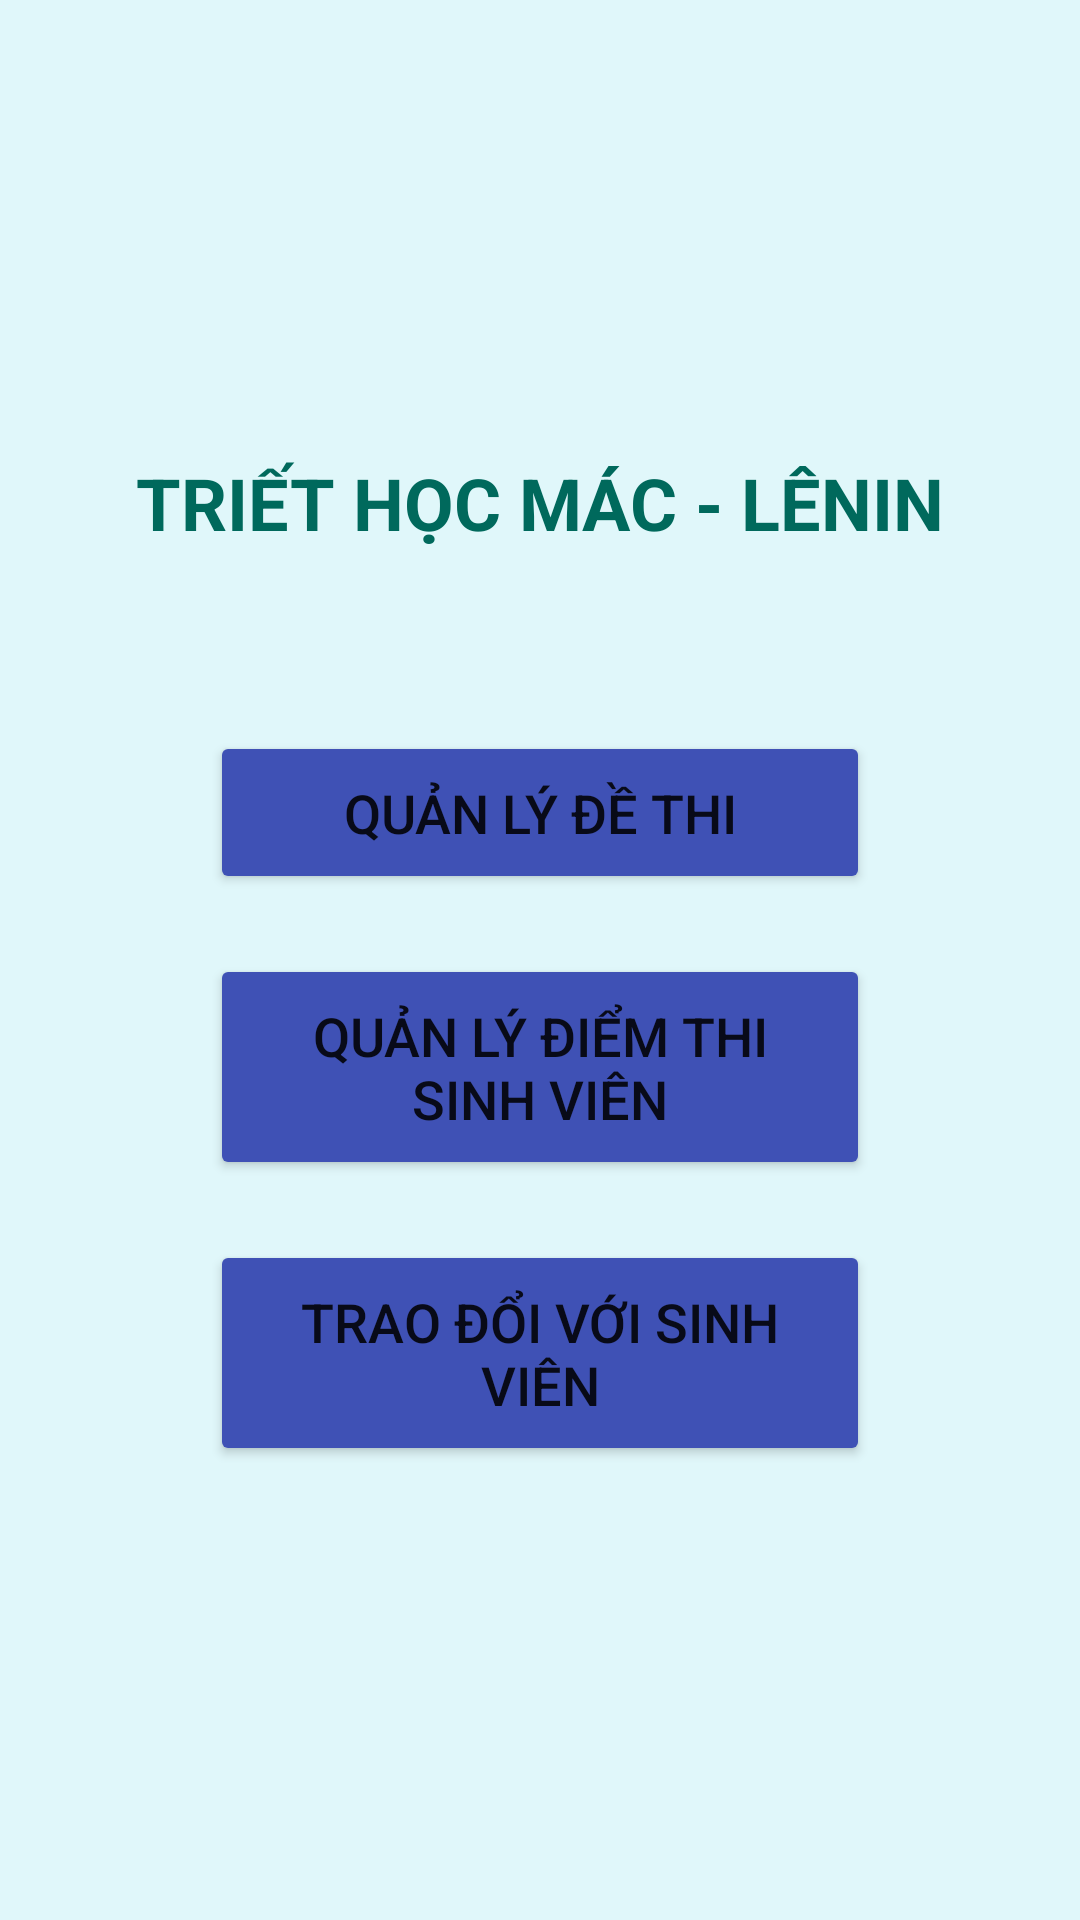

Produce the Android XML layout that renders to this screen, including the resource entries it uses.
<!-- AndroidManifest.xml: application theme Theme.HocTap_KiemTra_App -->
<!-- res/layout/activity_lecture.xml -->
<?xml version="1.0" encoding="utf-8"?>
<LinearLayout xmlns:android="http://schemas.android.com/apk/res/android"
    android:orientation="vertical"
    android:gravity="center"
    android:layout_width="match_parent"
    android:layout_height="match_parent"
    android:background="#E0F7FA">

    <TextView
        android:text="TRIẾT HỌC MÁC - LÊNIN"
        android:textSize="24sp"
        android:textStyle="bold"
        android:textColor="#00695C"
        android:layout_marginBottom="40dp"
        android:layout_width="wrap_content"
        android:layout_height="wrap_content"/>

    <Button
        android:id="@+id/btnManage"
        android:text="Quản lý đề thi"
        android:textSize="18sp"
        android:padding="15dp"
        android:layout_marginTop="20dp"
        android:backgroundTint="#3F51B5"
        android:layout_width="220dp"
        android:layout_height="wrap_content"/>
    <Button
        android:id="@+id/btnScore"
        android:text="Quản lý điểm thi sinh viên"
        android:textSize="18sp"
        android:padding="15dp"
        android:layout_marginTop="20dp"
        android:backgroundTint="#3F51B5"
        android:layout_width="220dp"
        android:layout_height="wrap_content"/>
    <Button
        android:id="@+id/chatroom_btn"
        android:text="Trao đổi với sinh viên"
        android:textSize="18sp"
        android:padding="15dp"
        android:layout_marginTop="20dp"
        android:backgroundTint="#3F51B5"
        android:layout_width="220dp"
        android:layout_height="wrap_content"/>

</LinearLayout>
<!-- resources referenced by this layout -->
<resources>
  <style name="Theme.HocTap_KiemTra_App" parent="Theme.MaterialComponents.Light.NoActionBar">
          <item name="colorPrimary">#1976D2</item>
          <item name="colorPrimaryDark">#0D47A1</item>
          <item name="colorAccent">#FF9800</item>
          <item name="android:statusBarColor">#0D47A1</item>
      </style>
</resources>
